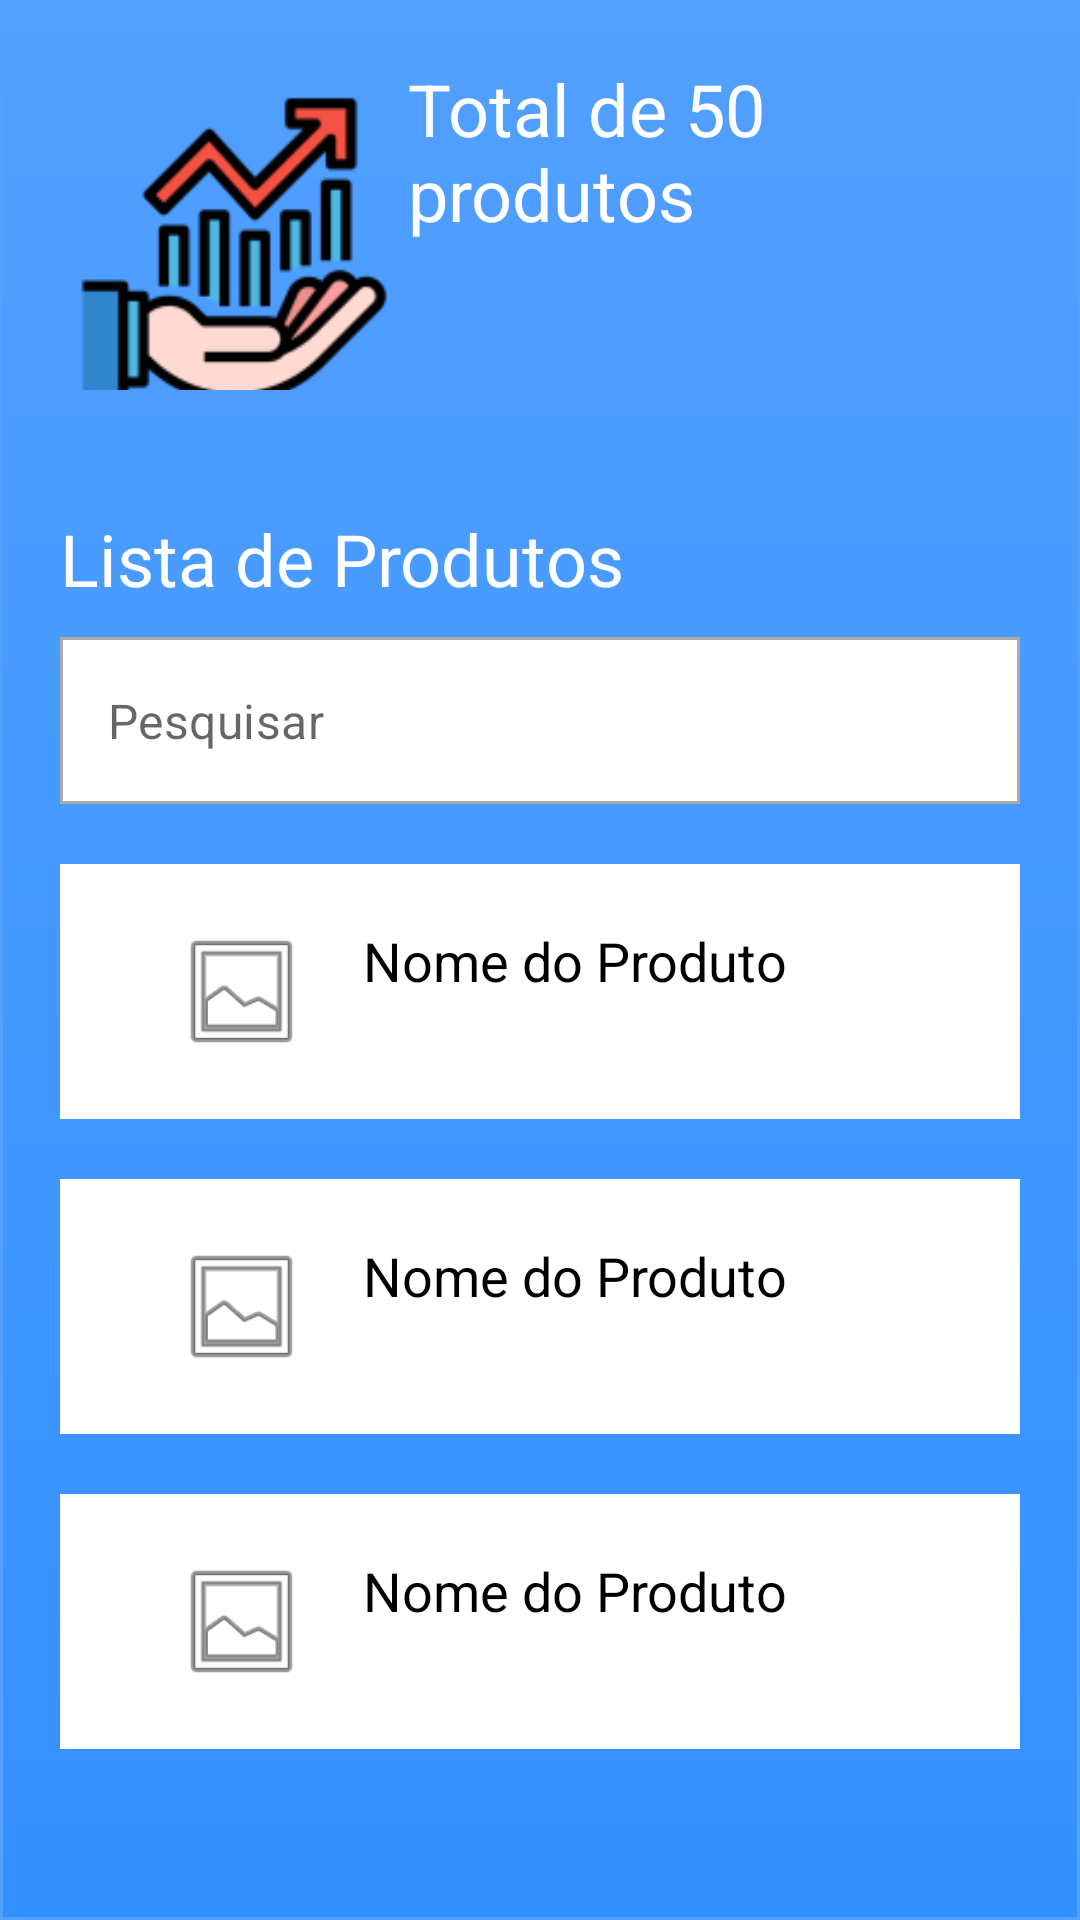

Android layout source for this screen:
<!-- AndroidManifest.xml: application theme Theme.MyStock -->
<!-- res/layout/fragment_home.xml -->
<?xml version="1.0" encoding="utf-8"?>
<LinearLayout xmlns:android="http://schemas.android.com/apk/res/android"
    xmlns:app="http://schemas.android.com/apk/res-auto"
    xmlns:tools="http://schemas.android.com/tools"
    android:layout_width="match_parent"
    android:layout_height="match_parent"
    android:orientation="vertical"
    tools:context=".ui.home.HomeFragment">

    <LinearLayout
        android:id="@+id/cardView"
        android:layout_width="match_parent"
        android:layout_height="150dp"
        android:padding="20dp"
        tools:ignore="MissingConstraints">

        <ImageView
            android:id="@+id/imageView"
            android:layout_width="116dp"
            android:layout_height="125dp"
            android:layout_marginTop="1dp"
            android:src="@mipmap/ic_mystock_bg" />

        <TextView
            android:id="@+id/textView"
            android:layout_width="wrap_content"
            android:layout_height="wrap_content"
            android:text="@string/total_products"
            android:textColor="@color/white"
            android:textSize="24sp" />
    </LinearLayout>

    <LinearLayout
        android:layout_width="fill_parent"
        android:layout_height="match_parent"
        android:orientation="vertical"
        android:padding="20dp"
        tools:ignore="MissingConstraints">

        <TextView
            android:id="@+id/textView4"
            android:layout_width="match_parent"
            android:layout_height="wrap_content"
            android:textSize="24sp"
            android:textColor="@color/white"
            android:text="@string/list_of_products" />

        <com.google.android.material.textfield.TextInputLayout
            android:layout_width="match_parent"
            android:layout_height="wrap_content"
            android:layout_marginTop="10dp"
            android:hint="@string/pesquisar"
            style="@style/Widget.MaterialComponents.TextInputLayout.OutlinedBox"
            app:hintEnabled="false"
            app:startIconDrawable="@drawable/baseline_search_24">

            <com.google.android.material.textfield.TextInputEditText
                android:layout_width="match_parent"
                android:layout_height="wrap_content"
                android:background="@drawable/bg_input"
                android:hint="@string/pesquisar" />

        </com.google.android.material.textfield.TextInputLayout>

        <LinearLayout
            android:layout_width="match_parent"
            android:layout_height="85dp"
            android:layout_marginTop="20dp"
            android:padding="20dp"
            android:background="@drawable/linear_layout_clickable_background"
            android:clickable="true"
            android:focusable="true"
            android:orientation="horizontal">

            <ImageView
                android:layout_width="81dp"
                android:layout_height="match_parent"
                android:src="@android:drawable/ic_menu_gallery"
                tools:ignore="ImageContrastCheck" />

            <TextView
                android:layout_width="wrap_content"
                android:layout_height="wrap_content"
                android:textColor="@color/black"
                android:textSize="18sp"
                android:text="@string/nome_do_produto" />

        </LinearLayout>

        <LinearLayout
            android:layout_width="match_parent"
            android:layout_height="85dp"
            android:layout_marginTop="20dp"
            android:padding="20dp"
            android:background="@drawable/linear_layout_clickable_background"
            android:clickable="true"
            android:focusable="true"
            android:orientation="horizontal">

            <ImageView
                android:layout_width="81dp"
                android:layout_height="match_parent"
                android:src="@android:drawable/ic_menu_gallery"
                tools:ignore="ImageContrastCheck" />

            <TextView
                android:layout_width="wrap_content"
                android:layout_height="wrap_content"
                android:textColor="@color/black"
                android:textSize="18sp"
                android:text="@string/nome_do_produto" />

        </LinearLayout>


        <LinearLayout
            android:layout_width="match_parent"
            android:layout_height="85dp"
            android:layout_marginTop="20dp"
            android:padding="20dp"
            android:background="@drawable/linear_layout_clickable_background"
            android:clickable="true"
            android:focusable="true"
            android:orientation="horizontal">

            <ImageView
                android:layout_width="81dp"
                android:layout_height="match_parent"
                android:src="@android:drawable/ic_menu_gallery"
                tools:ignore="ImageContrastCheck" />

            <TextView
                android:layout_width="wrap_content"
                android:layout_height="wrap_content"
                android:textColor="@color/black"
                android:textSize="18sp"
                android:text="@string/nome_do_produto" />

        </LinearLayout>


    </LinearLayout>

</LinearLayout>
<!-- resources referenced by this layout -->
<resources>
  <color name="black">#FF000000</color>
  <color name="white">#FFFFFFFF</color>
  <!-- drawable bg_input (drawable) -->
  <?xml version="1.0" encoding="utf-8"?>
  <shape android:shape="rectangle"  xmlns:android="http://schemas.android.com/apk/res/android">
      <solid android:color="@color/white" />
      <stroke
          android:color="@android:color/darker_gray"
          android:width="1dp"/>
  </shape>
  <!-- drawable linear_layout_clickable_background (drawable) -->
  <?xml version="1.0" encoding="utf-8"?>
  <selector xmlns:android="http://schemas.android.com/apk/res/android">
      <item android:state_pressed="false" android:drawable="@color/white" />
      <item android:state_pressed="true" android:drawable="@color/text_grey" />
  </selector>
  <!-- mipmap ic_mystock_bg: png bitmap (mipmap-hdpi, 3420 bytes) -->
  <string name="list_of_products">Lista de Produtos</string>
  <string name="nome_do_produto">Nome do Produto</string>
  <string name="pesquisar">Pesquisar</string>
  <string name="total_products">Total de 50 produtos</string>
  <style name="Theme.MyStock" parent="Theme.MaterialComponents.DayNight.NoActionBar">
          
          <item name="colorPrimary">@color/blue_bg</item>
          <item name="colorPrimaryVariant">@color/purple_700</item>
          <item name="colorOnPrimary">@color/white</item>
          
          <item name="colorSecondary">@color/teal_200</item>
          <item name="colorSecondaryVariant">@color/teal_700</item>
          <item name="colorOnSecondary">@color/black</item>
          
          <item name="android:statusBarColor">@color/blue_bg</item>
          <item name="android:windowBackground">@drawable/gradient</item>
          
          <item name="windowActionBar">false</item>
          <item name="windowNoTitle">true</item>
      </style>
  <color name="text_grey">#33333333</color>
  <color name="blue_bg">#52A0FF</color>
  <color name="purple_700">#FF3700B3</color>
  <color name="teal_200">#FF03DAC5</color>
  <color name="teal_700">#FF018786</color>
  <!-- drawable gradient (drawable) -->
  <?xml version="1.0" encoding="utf-8"?>
  <shape xmlns:android="http://schemas.android.com/apk/res/android">
      <gradient android:angle="270" android:endColor="#3490FF" android:startColor="#52A0FF" />
      <stroke android:width="1dp" android:color="#52A0FF" />
  </shape>
</resources>
